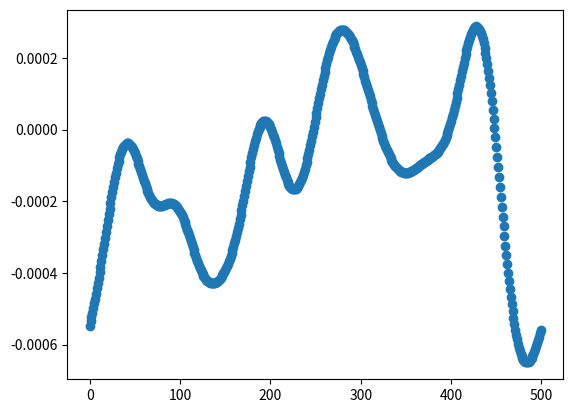

Write Python code to recreate this figure.
import numpy as np
from matplotlib import pyplot as plt

k = np.linspace(0, 100, 500)
correlation_length = 2
fourier_space = np.exp(-k**2 * correlation_length**2 / 4) * np.random.normal(0, 1/2/np.pi, len(k)) * np.exp(1j * np.random.uniform(0, 2*np.pi, len(k)))
field = np.fft.ifft(fourier_space)
print(field)
fig, ax = plt.subplots()
ax.scatter(range(0, len(field)), field.real)
fig.savefig("TestField.png")